Dataset: datera-quest (GitHub, AffrizaWildanFauzan/datera-quest). Classes: Albizia saponaria, Dendrobium leonis, Dracaena trifasciata, Echinodorus radican, Gymnocalycium, Hopea bilitonensis, Impatiens walleriana, Lagerstroemia speciosa, Ixora acuminata, Monstera adansonii, Nepenthes sumatrana, Alocasia Black Velvet, Nepenthes reinwardtiana, Ochna kirkii, Philodendron Lemon, Portulaca sp, Quassia amara, Reutealis trisperma, Rosa sp, Russelia equisetiformis, Syzygium myrtifolium, Tabernaemontana corymbosa, Anacampseros rufescens Sunrise, 3 apocynacaea, Areca catechu, Catharanthus roseus, Ceiba pentandra, Cuphea hyssopifolia, Cymbidium bicolor, Dendrobium Uthai White.

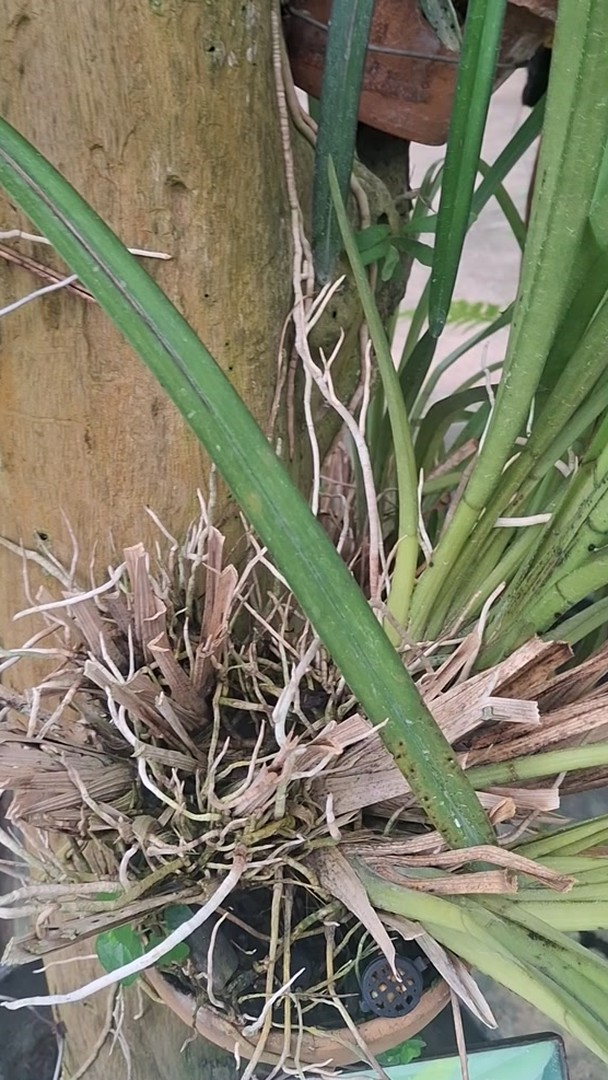
Label: Cymbidium bicolor

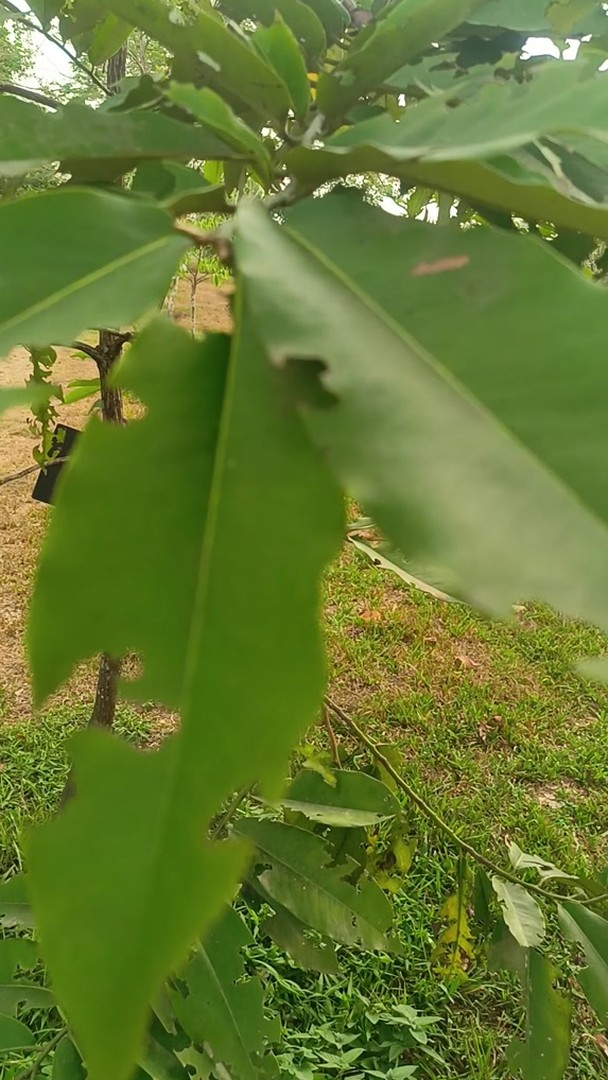
Label: Hopea bilitonensis

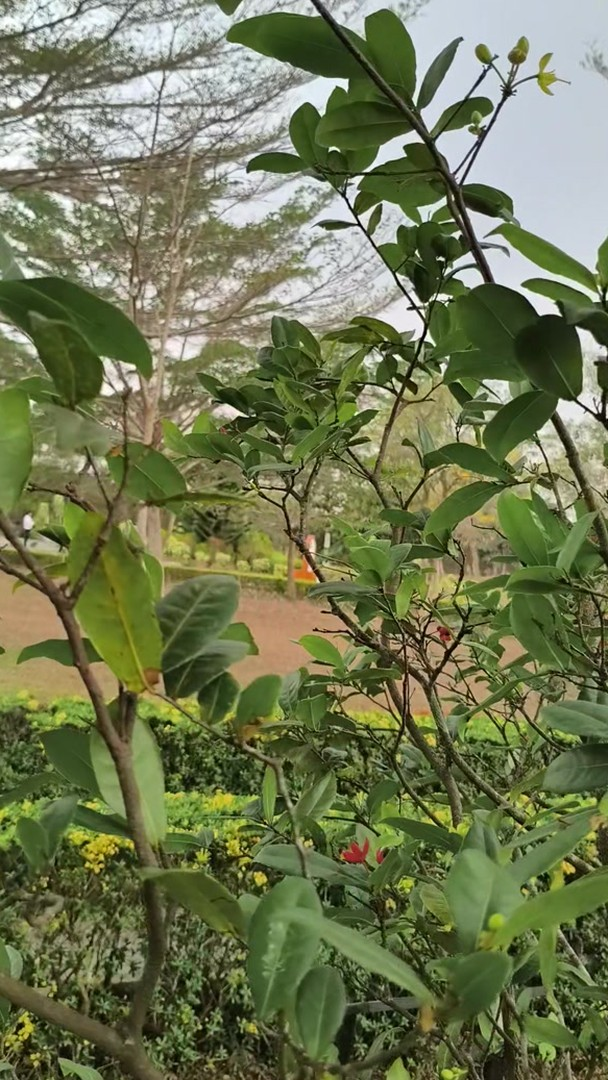
Label: Ochna kirkii

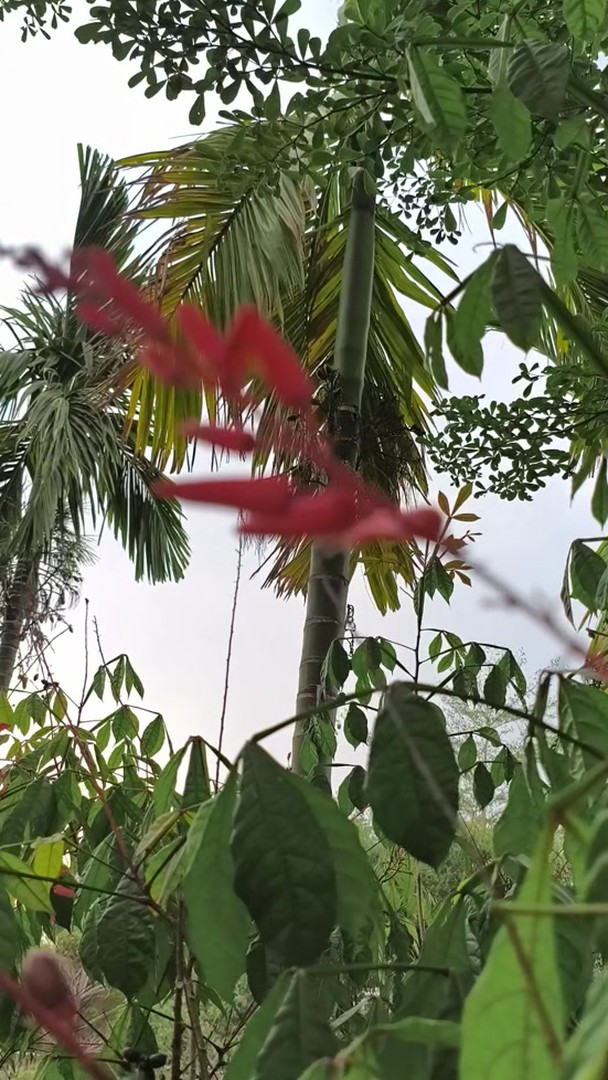
Label: Quassia amara

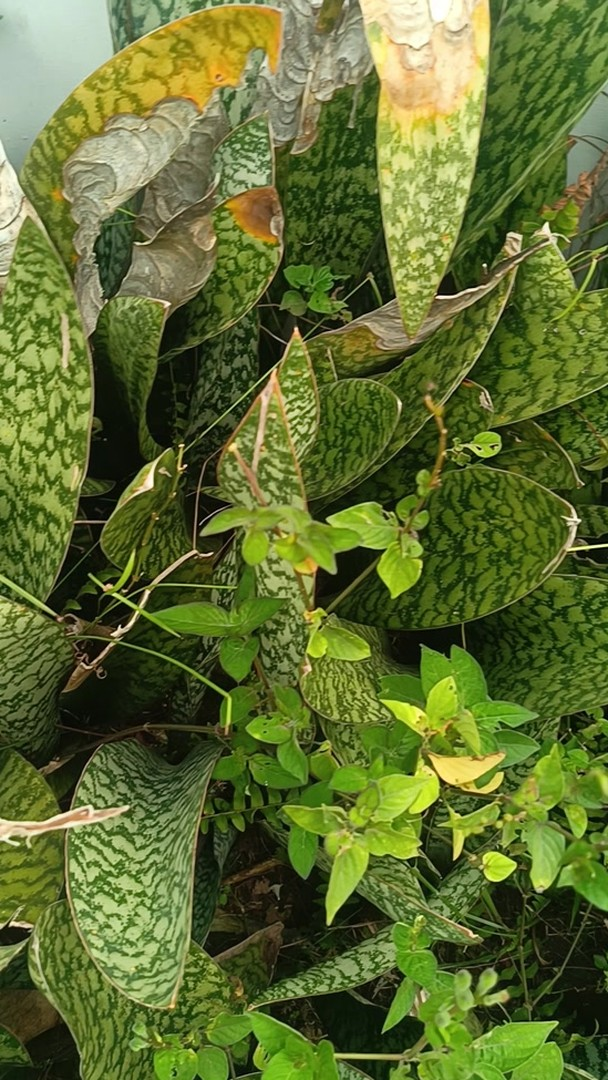
Label: Dracaena trifasciata

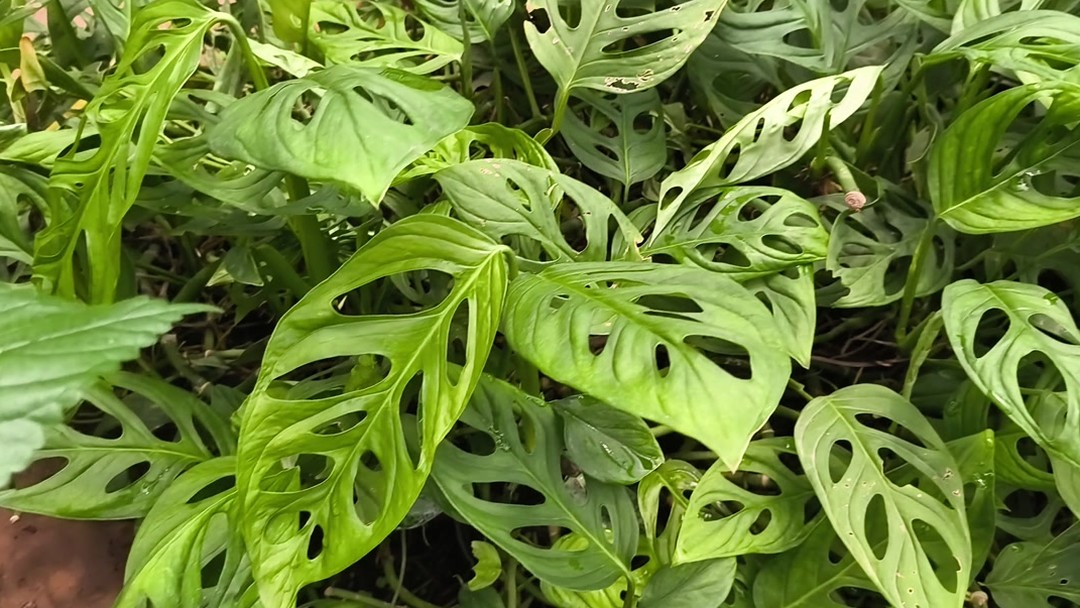
Label: Monstera adansonii
